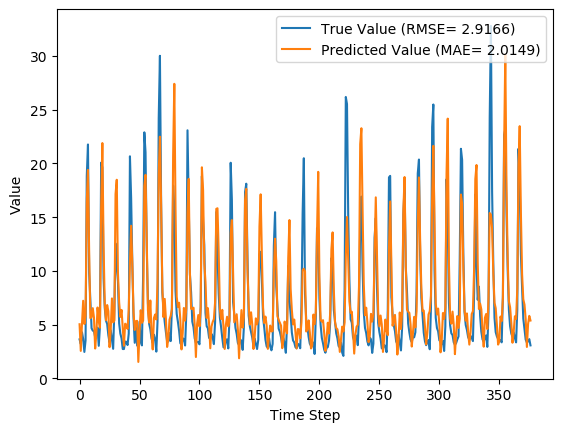

Values plotted in this chart, from the file beside it:
y_true, y_pred, y_true_scaled, y_pred_scaled
3.63, 5.036, 0.08847, 0.1324
3.21, 2.557, 0.07534, 0.05492
4.29, 5.044, 0.1091, 0.1327
3.67, 7.219, 0.08972, 0.2006
2.46, 5.055, 0.05189, 0.133
3.54, 5.821, 0.08565, 0.157
18.82, 16.45, 0.5633, 0.4893
21.76, 19.39, 0.6552, 0.5812
9.83, 11.66, 0.2823, 0.3395
7.16, 5.61, 0.1988, 0.1504
4.67, 5.681, 0.121, 0.1526
4.44, 6.532, 0.1138, 0.1792
4.4, 5.658, 0.1125, 0.1519
3.83, 2.778, 0.09472, 0.06182
4.42, 4.188, 0.1132, 0.1059
4.72, 6.594, 0.1225, 0.1811
3.03, 5.311, 0.06971, 0.141
4.87, 4.71, 0.1272, 0.1222
20.07, 15.87, 0.6024, 0.471
19.62, 21.89, 0.5883, 0.6593
9.33, 12.38, 0.2666, 0.362
6.56, 6.917, 0.1801, 0.1912
5.37, 5.405, 0.1429, 0.144
5.07, 6.821, 0.1335, 0.1882
4.02, 6.252, 0.1007, 0.1704
3.34, 2.902, 0.0794, 0.06571
4.47, 4.595, 0.1147, 0.1186
3.61, 7.438, 0.08784, 0.2075
2.75, 5.208, 0.06096, 0.1378
6.28, 5.404, 0.1713, 0.1439
12.55, 17.15, 0.3673, 0.5111
10.44, 18.48, 0.3013, 0.5526
9.01, 9.811, 0.2566, 0.2817
5.12, 7.067, 0.135, 0.1959
4.16, 5.717, 0.105, 0.1537
3.72, 6.367, 0.09128, 0.174
2.73, 4.667, 0.06033, 0.1209
2.73, 3.038, 0.06033, 0.06995
3.43, 5.088, 0.08221, 0.134
3.4, 4.977, 0.08128, 0.1306
3.1, 4.595, 0.0719, 0.1186
4.17, 6.399, 0.1053, 0.175
20.66, 10.74, 0.6208, 0.3106
16.78, 14.2, 0.4995, 0.4188
10.67, 10.61, 0.3085, 0.3066
5.59, 6.118, 0.1497, 0.1662
3.31, 4.503, 0.07846, 0.1158
5.26, 5.322, 0.1394, 0.1414
3.05, 5.355, 0.07033, 0.1424
3.04, 1.531, 0.07002, 0.02285
5.26, 4.358, 0.1394, 0.1112
3.41, 6.341, 0.08159, 0.1732
3.07, 5.17, 0.07096, 0.1366
9.62, 5.38, 0.2757, 0.1432
22.89, 17.89, 0.6905, 0.5344
21.04, 18.94, 0.6327, 0.5669
12.14, 13.01, 0.3545, 0.3818
7.0, 6.338, 0.1938, 0.1731
5.08, 5.191, 0.1338, 0.1373
4.58, 7.245, 0.1182, 0.2015
... 317 more rows
